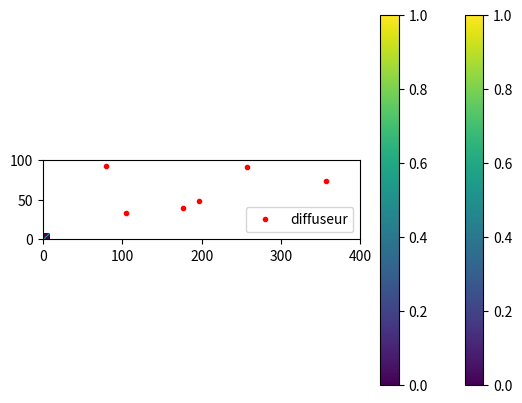

This chart was generated by the following Python code:
import matplotlib.pyplot as plt
import numpy as np
import random as rd
import cmath as cm

f = 7 * 10**9
omega = 2*np.pi*f
n = 6    #nombre de diffuseur
a = 0.1    #mètre
aa = 100      #centimètre
b = 0.4
bb = 400
c0 = 3 * 10**8

Ni = 1
fi = 0
A = True

while A:
    fi = (c0 * Ni) / (2 * a)
    if fi > f:
        A = False
    else:
        A = True
        Ni += 1

N = Ni - 1

k = [np.sqrt((omega / c0) ** 2 - ((i+1) * (np.pi / a)) ** 2) for i in range(N)]


def green_in(x1, y1, k1):
    g1 = np.zeros((N, len(x1)), dtype=complex)
    g2 = np.zeros((N, len(x1)), dtype=complex)

    for i in range(N):
        for j in range(len(x1)):
            g1[i, j] = (
                np.sqrt(2 / a)
                * ((-1) ** i)
                * (1 / np.sqrt(k1[i]))
                * np.sin(((i+1)*(np.pi/a))* y1[j])
                * np.exp(1j * k1[i] * x1[j])
            )

            g2[i, j] = (
                np.sqrt(2 / a)
                * ((-1) ** i)
                * (1 / np.sqrt(k1[i]))
                * np.sin(((i+1)*(np.pi/a)) * y1[j])
                * np.exp(1j * k1[i] * abs(b - x1[j]))
            )

    return np.concatenate((g1, g2))


def green_dd(x1, y1, k1):
    gi = np.zeros((len(x1), len(x1)), dtype=complex)
    g = np.zeros((len(x1), len(x1)), dtype=complex)
    for o in range(N):
        for i in range(len(x1)):
            for j in range(len(x1)):
                gi[i, j] = (
                    -np.sin(((o+1)*(np.pi/a)) * y1[i])
                    * np.sin(((o+1)*(np.pi/a)) * y1[j])
                    * (2 *(1/a) *( 1/k1[o]))
                    * np.exp(1j * k1[o] * abs(x1[j] - x1[i]))
                )
        g = g + gi
    return g


def S_matrix(x1, y1, k1, alpha):
    G1 = green_in(x1, y1, k1)
    G_t1 = np.transpose(G1)
    G_dd1 = green_dd(x1, y1, k1)
    w1 = alpha - G_dd1
    w_inv1 = np.linalg.inv(w1)
    S1 = np.dot(G1, np.dot(w_inv1, G_t1))
    return S1


def M_alpha(a_tot):
    alphai = np.zeros((len(a_tot), len(a_tot)), dtype=complex)
    for i in range(len(a_tot)):
        alphai[i, i] = 1 / (-a_tot[i] * 1j)
    result = alphai
    return result


S0 = np.zeros((2 * N, 2 * N), dtype=complex)
G0 = [np.exp(1j * b * k[o]) for o in range(N)]
t0 = np.diag(G0)
S0[:N, N : 2 * N] = t0
S0[N : 2 * N, :N] = t0


x = [0.257, 0.177, 0.08, 0.357, 0.105, 0.196]
y = [0.091, 0.04, 0.093, 0.074, 0.033, 0.048]
print("x =",x)
print("y =",y)


alpha0 = 12.5
alphal = [alpha0 for i in range(len(x))]
print("polarisabilité = ",alphal)

S = S_matrix(x, y, k, M_alpha(alphal))




Sf = S - S0
S_test = (np.dot(Sf, np.conj(np.transpose(Sf)))).copy()

plt.rcParams['figure.dpi'] = 300

plt.imshow(
    abs(Sf),
    vmin=0,
    vmax=1,
    extent=[1, 2 * N, 2 * N, 1],
)
plt.colorbar()
plt.show()

plt.imshow(
    abs(S_test),
    vmin=0,
    vmax=1,
    extent=[1, 2 * N, 2 * N, 1],
)
plt.colorbar()
plt.show()


xt = [i * 1000 for i in x]
yt = [i * 1000 for i in y]
plt.plot(xt, yt, "r .", label="diffuseur")
plt.xlim(0, 400)
plt.ylim(0, 100)
plt.legend()
plt.show()

t = Sf[N:,:N]
r = Sf[:N,:N]

t_moy = 0
r_moy = 0
for i in range(N):
    t_moy += t[i,i]
    r_moy += r[i,i]

def coef_np(M):
    M = abs(M)
    t = M[N:,:N]
    t = np.dot(t,np.conj(np.transpose(t)))
    r = M[:N,:N]
    r = np.dot(r,np.conj(np.transpose(r)))
    t_moy = 0
    r_moy = 0
    for i in range(N):
        t_moy += t[i,i]
        r_moy += r[i,i]
    return "T = "+str((t_moy/N))+ ", R = "+str((r_moy/N))

print(coef_np(Sf))
    
